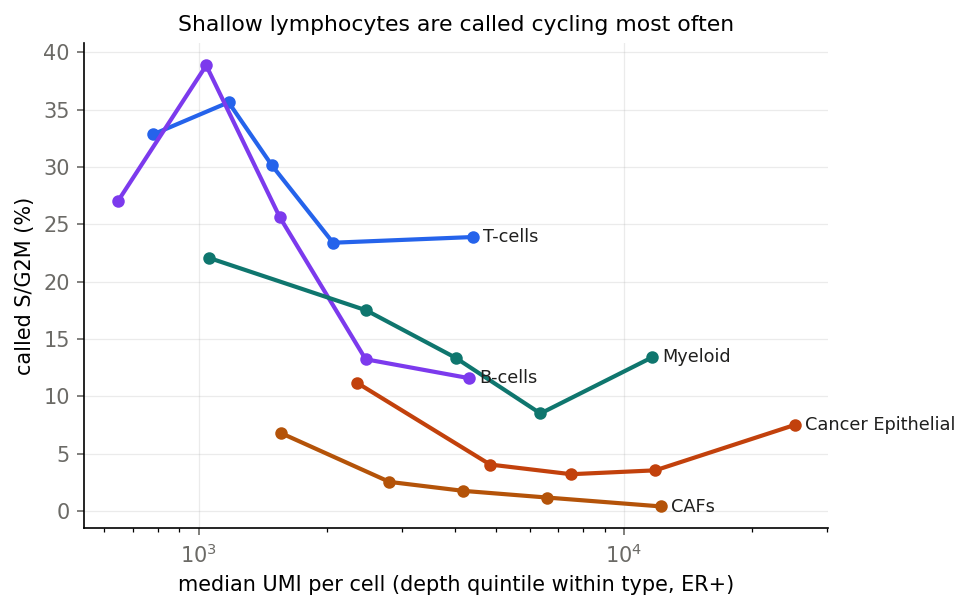

Source data for this figure (header and first rows):
type, quintile, median UMI, call rate, flip share
Cancer Epithelial, 1, 2360, 0.1115, 0.1402
Cancer Epithelial, 2, 4842, 0.04042, 0.048
Cancer Epithelial, 3, 7506, 0.03199, 0.01936
Cancer Epithelial, 4, 11849, 0.03537, 0.01095
Cancer Epithelial, 5, 25184, 0.07492, 0.01305
T-cells, 1, 782.0, 0.3284, 0.4289
T-cells, 2, 1175, 0.3563, 0.4439
T-cells, 3, 1486, 0.3012, 0.4429
T-cells, 4, 2069, 0.2338, 0.3958
T-cells, 5, 4404, 0.2388, 0.3218
B-cells, 1, 646.5, 0.2705, 0.4754
B-cells, 2, 1041, 0.3884, 0.4215
B-cells, 3, 1550, 0.2562, 0.4215
B-cells, 4, 2468, 0.1322, 0.3388
B-cells, 5, 4326, 0.1157, 0.3223
Myeloid, 1, 1055, 0.2207, 0.3025
Myeloid, 2, 2477, 0.1749, 0.2678
Myeloid, 3, 4017, 0.1335, 0.1744
Myeloid, 4, 6360, 0.08493, 0.1151
Myeloid, 5, 11638, 0.1339, 0.04645
CAFs, 1, 1558, 0.06796, 0.1806
CAFs, 2, 2808, 0.02529, 0.09922
CAFs, 3, 4187, 0.01748, 0.05825
CAFs, 4, 6587, 0.01165, 0.01165
CAFs, 5, 12222, 0.003891, 0.003891
